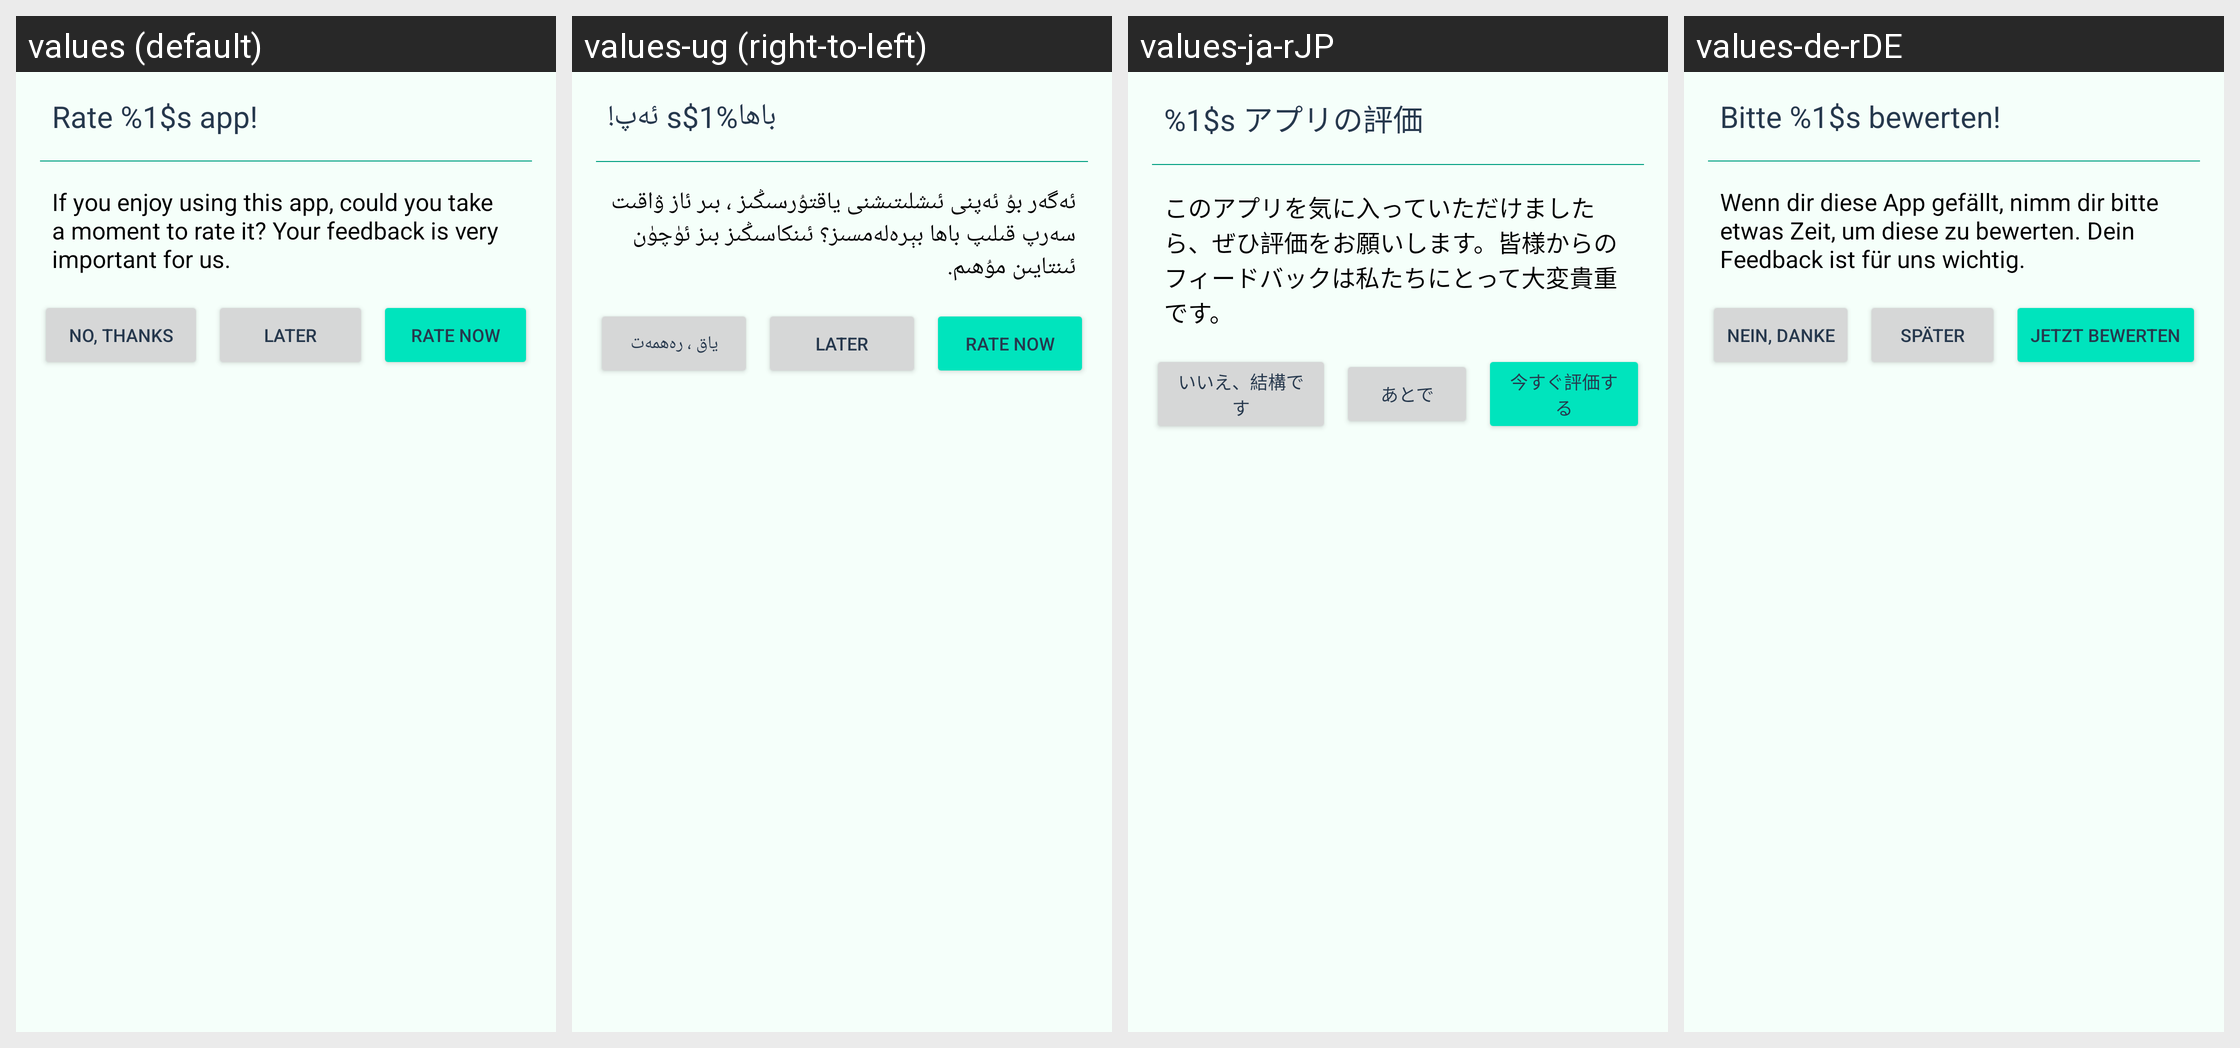

This grid shows one Android layout under several languages. Give, for every string resource on the screen, its name, the default text and each shown locale's text.
Android screen res/layout/rate_me_dialog.xml rendered under 4 locales, left to right: values (default), values-ug (right-to-left), values-ja-rJP, values-de-rDE. Device: Nexus 5 (rendered at 1080×1920; each locale shown at half size, 540×960, under a caption strip naming it); theme Theme.ownCloud.Toolbar.
Other locales in the repository, not shown: values-cs-rCZ, values-de, values-en-rGB, values-en-rUS, values-eo, values-es, values-et-rEE, values-fi-rFI, values-he, values-ko, values-lo, values-nl, values-pt-rBR, values-pt-rPT, values-ru, values-sq, values-sv, values-tr.
Strings drawn on this screen, with the default value and each locale's value (text and hints the layout hard-codes, and strings that could not be matched under every locale, appear in the picture but are not listed):

button_no_thanks_name
  values: NO, THANKS
  values-ug: ياق ، رەھمەت
  values-ja-rJP: いいえ、結構です
  values-de-rDE: Nein, Danke

button_later_name
  values: LATER
  values-ug: LATER
  values-ja-rJP: あとで
  values-de-rDE: Später

button_rate_now_name
  values: RATE NOW
  values-ug: RATE NOW  [not translated; the default value is used]
  values-ja-rJP: 今すぐ評価する
  values-de-rDE: Jetzt bewerten
